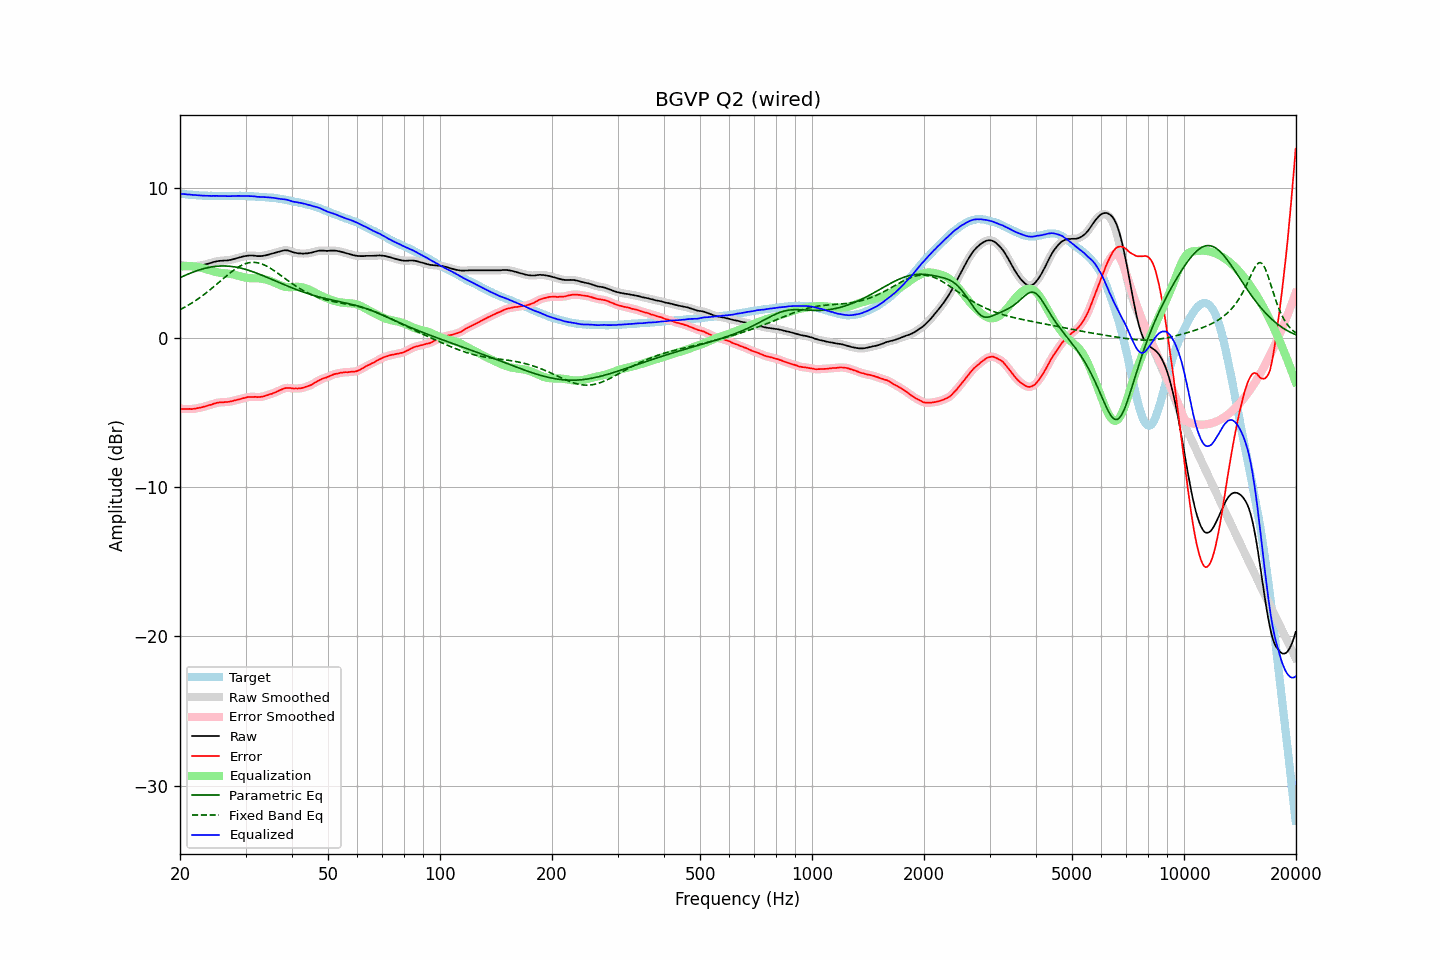

The table this chart was drawn from, first rows:
frequency, raw, error, smoothed, error_smoothed, equalization, parametric_eq, fixed_band_eq, equalized_raw, equalized_smoothed, target
20.00, 4.89, -4.75, 4.88, -4.75, 4.75, 4.02, 1.87, 9.64, 9.64, 9.64
20.20, 4.86, -4.77, 4.86, -4.77, 4.76, 4.06, 1.93, 9.62, 9.62, 9.63
20.40, 4.84, -4.78, 4.84, -4.78, 4.77, 4.11, 1.98, 9.61, 9.61, 9.62
20.61, 4.83, -4.78, 4.82, -4.78, 4.78, 4.16, 2.04, 9.61, 9.60, 9.61
20.81, 4.81, -4.78, 4.81, -4.78, 4.78, 4.21, 2.10, 9.59, 9.59, 9.59
21.02, 4.80, -4.78, 4.80, -4.78, 4.78, 4.25, 2.16, 9.58, 9.58, 9.58
21.23, 4.80, -4.77, 4.79, -4.78, 4.78, 4.30, 2.23, 9.58, 9.57, 9.57
21.44, 4.79, -4.79, 4.79, -4.78, 4.78, 4.34, 2.29, 9.56, 9.56, 9.58
21.66, 4.79, -4.77, 4.79, -4.77, 4.77, 4.38, 2.36, 9.55, 9.56, 9.56
21.87, 4.80, -4.76, 4.79, -4.76, 4.75, 4.42, 2.43, 9.55, 9.55, 9.56
22.09, 4.80, -4.74, 4.80, -4.74, 4.74, 4.46, 2.50, 9.54, 9.54, 9.54
22.31, 4.81, -4.72, 4.81, -4.72, 4.72, 4.50, 2.58, 9.53, 9.53, 9.53
22.54, 4.82, -4.70, 4.82, -4.70, 4.70, 4.53, 2.65, 9.52, 9.52, 9.52
22.76, 4.84, -4.68, 4.83, -4.68, 4.68, 4.57, 2.73, 9.51, 9.51, 9.52
22.99, 4.86, -4.65, 4.85, -4.65, 4.65, 4.60, 2.81, 9.51, 9.50, 9.51
23.22, 4.88, -4.62, 4.88, -4.62, 4.62, 4.63, 2.89, 9.50, 9.50, 9.50
23.45, 4.91, -4.60, 4.91, -4.59, 4.59, 4.65, 2.97, 9.50, 9.50, 9.51
23.69, 4.94, -4.56, 4.94, -4.56, 4.56, 4.68, 3.06, 9.50, 9.49, 9.50
23.92, 4.97, -4.52, 4.97, -4.53, 4.53, 4.70, 3.14, 9.49, 9.49, 9.49
24.16, 5.00, -4.50, 5.00, -4.49, 4.49, 4.72, 3.23, 9.49, 9.49, 9.50
24.40, 5.03, -4.47, 5.03, -4.46, 4.46, 4.74, 3.32, 9.48, 9.49, 9.50
24.65, 5.07, -4.42, 5.06, -4.43, 4.43, 4.76, 3.41, 9.49, 9.49, 9.49
24.89, 5.09, -4.40, 5.09, -4.39, 4.40, 4.77, 3.50, 9.49, 9.49, 9.49
25.14, 5.12, -4.36, 5.11, -4.36, 4.38, 4.78, 3.59, 9.49, 9.49, 9.48
25.39, 5.13, -4.35, 5.13, -4.35, 4.36, 4.79, 3.68, 9.48, 9.49, 9.48
25.65, 5.15, -4.33, 5.14, -4.33, 4.34, 4.79, 3.78, 9.49, 9.48, 9.48
25.91, 5.15, -4.33, 5.15, -4.33, 4.33, 4.80, 3.87, 9.48, 9.48, 9.48
26.16, 5.16, -4.33, 5.16, -4.32, 4.32, 4.80, 3.96, 9.48, 9.48, 9.49
26.43, 5.17, -4.31, 5.16, -4.32, 4.31, 4.80, 4.05, 9.48, 9.47, 9.48
26.69, 5.17, -4.31, 5.17, -4.31, 4.30, 4.79, 4.14, 9.47, 9.47, 9.48
26.96, 5.18, -4.30, 5.18, -4.30, 4.29, 4.79, 4.23, 9.47, 9.47, 9.48
27.23, 5.20, -4.28, 5.19, -4.28, 4.28, 4.78, 4.32, 9.47, 9.47, 9.48
27.50, 5.22, -4.26, 5.22, -4.26, 4.26, 4.77, 4.40, 9.47, 9.47, 9.48
27.77, 5.25, -4.24, 5.25, -4.23, 4.23, 4.75, 4.48, 9.48, 9.48, 9.49
28.05, 5.28, -4.20, 5.28, -4.21, 4.21, 4.74, 4.56, 9.49, 9.48, 9.48
28.33, 5.31, -4.18, 5.31, -4.18, 4.18, 4.72, 4.63, 9.49, 9.49, 9.49
28.62, 5.34, -4.15, 5.34, -4.15, 4.15, 4.70, 4.70, 9.49, 9.49, 9.49
28.90, 5.37, -4.13, 5.37, -4.13, 4.12, 4.67, 4.77, 9.49, 9.49, 9.50
29.19, 5.40, -4.10, 5.40, -4.10, 4.09, 4.65, 4.83, 9.49, 9.49, 9.50
29.48, 5.43, -4.06, 5.42, -4.07, 4.06, 4.62, 4.88, 9.49, 9.49, 9.49
29.78, 5.45, -4.04, 5.45, -4.04, 4.04, 4.59, 4.92, 9.48, 9.49, 9.49
30.08, 5.47, -4.02, 5.47, -4.01, 4.02, 4.56, 4.96, 9.48, 9.48, 9.49
30.38, 5.49, -3.98, 5.48, -3.99, 4.00, 4.53, 4.99, 9.48, 9.48, 9.47
30.68, 5.50, -3.97, 5.49, -3.97, 3.98, 4.49, 5.02, 9.48, 9.48, 9.47
30.99, 5.50, -3.97, 5.50, -3.97, 3.98, 4.46, 5.03, 9.47, 9.47, 9.47
31.30, 5.50, -3.97, 5.50, -3.97, 3.97, 4.42, 5.04, 9.47, 9.47, 9.47
31.61, 5.49, -3.97, 5.49, -3.97, 3.97, 4.38, 5.04, 9.46, 9.46, 9.46
31.93, 5.48, -3.96, 5.47, -3.97, 3.97, 4.34, 5.03, 9.45, 9.44, 9.44
32.24, 5.46, -3.99, 5.46, -3.98, 3.97, 4.30, 5.02, 9.43, 9.43, 9.45
32.57, 5.46, -3.97, 5.45, -3.97, 3.97, 4.26, 4.99, 9.42, 9.42, 9.43
32.89, 5.46, -3.97, 5.46, -3.97, 3.96, 4.22, 4.96, 9.41, 9.41, 9.43
33.22, 5.47, -3.95, 5.47, -3.95, 3.94, 4.18, 4.93, 9.41, 9.41, 9.42
33.55, 5.49, -3.93, 5.48, -3.93, 3.92, 4.13, 4.88, 9.41, 9.41, 9.42
33.89, 5.51, -3.90, 5.50, -3.90, 3.90, 4.09, 4.84, 9.40, 9.40, 9.41
34.23, 5.53, -3.86, 5.53, -3.86, 3.87, 4.04, 4.78, 9.39, 9.40, 9.39
34.57, 5.56, -3.83, 5.56, -3.83, 3.83, 4.00, 4.72, 9.39, 9.39, 9.39
34.92, 5.59, -3.78, 5.58, -3.79, 3.80, 3.95, 4.66, 9.38, 9.38, 9.37
35.27, 5.62, -3.77, 5.62, -3.76, 3.76, 3.91, 4.59, 9.37, 9.37, 9.39
35.62, 5.65, -3.71, 5.65, -3.72, 3.71, 3.86, 4.52, 9.36, 9.36, 9.36
35.97, 5.68, -3.68, 5.68, -3.68, 3.67, 3.81, 4.45, 9.34, 9.34, 9.36
... 635 more rows
